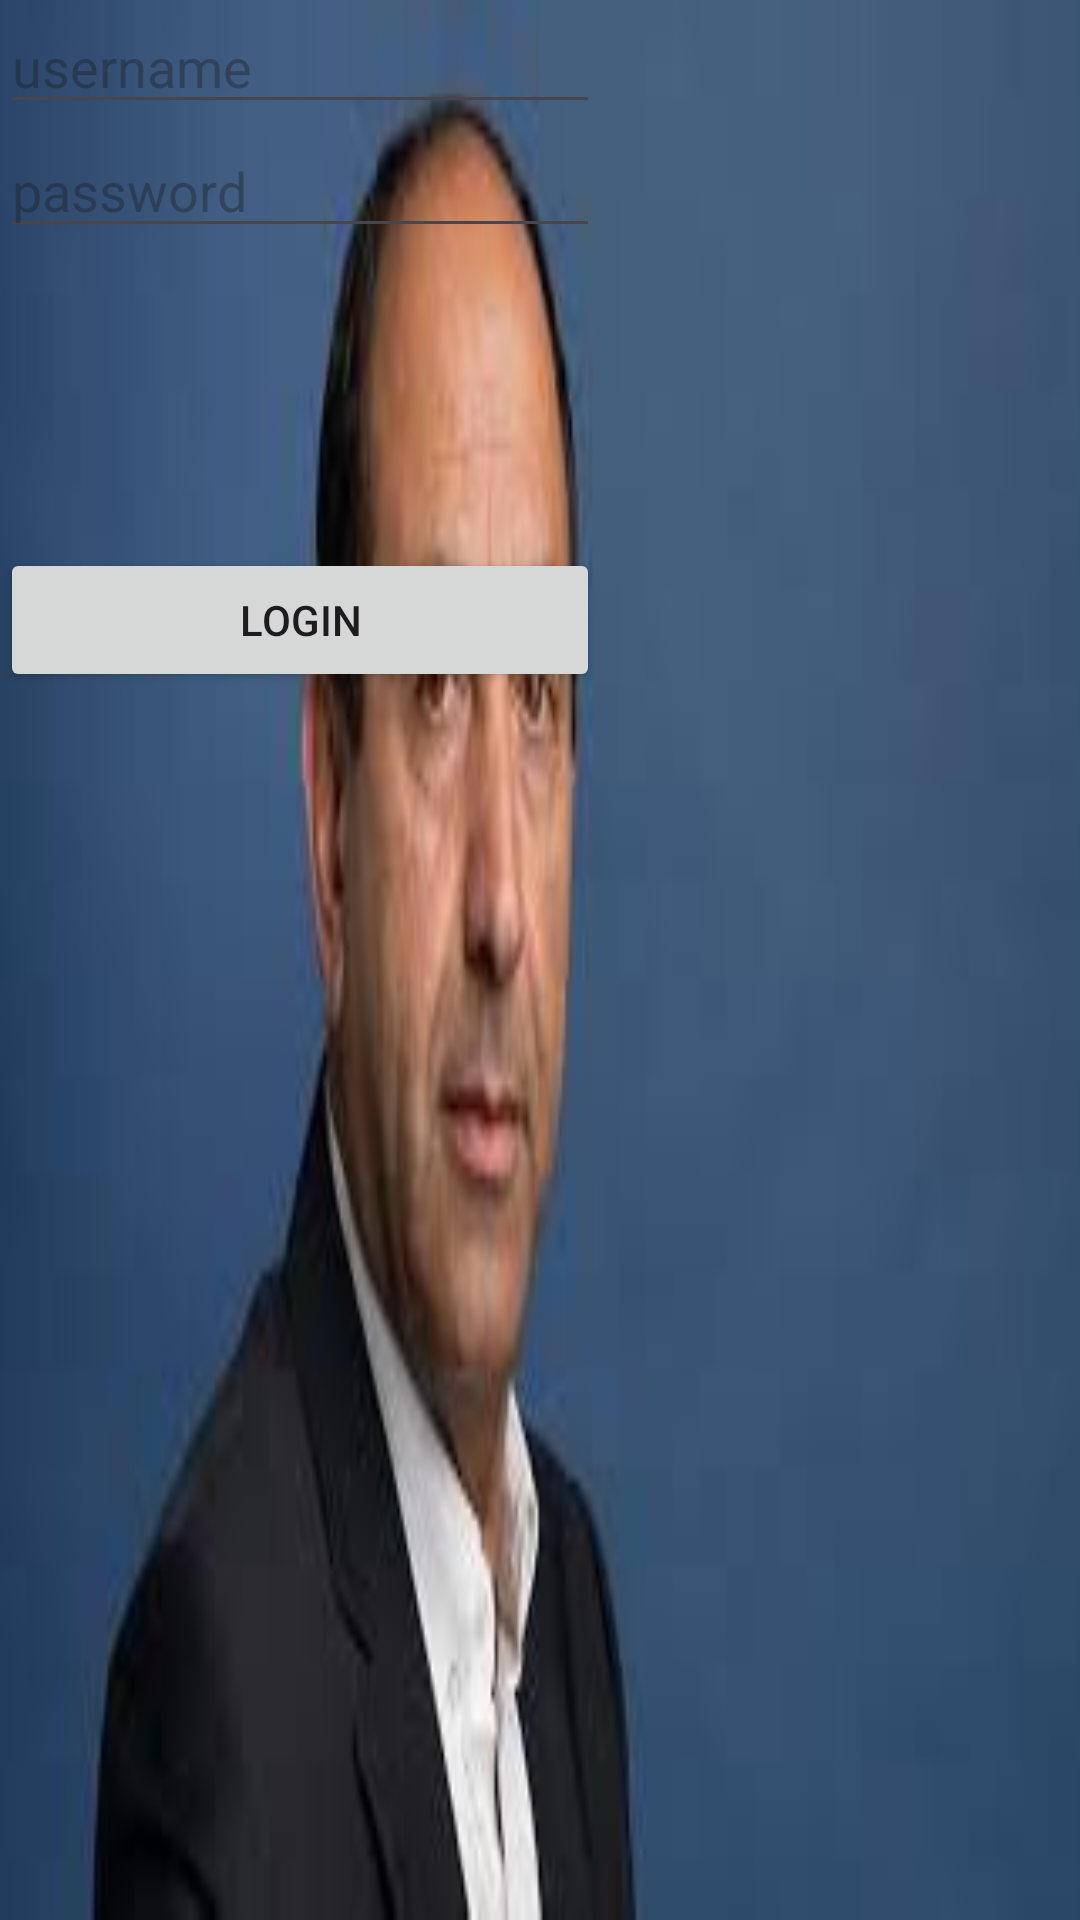

The Android layout XML behind this screen, and the referenced resources:
<!-- AndroidManifest.xml: application theme Theme.GuyApplication -->
<!-- res/layout/activity_costum.xml -->
<?xml version="1.0" encoding="utf-8"?>
<LinearLayout
    xmlns:android="http://schemas.android.com/apk/res/android"
    android:orientation="vertical"
    android:layout_width="match_parent"

    android:layout_height="match_parent"
    android:background="@drawable/img0">
<EditText
android:layout_width="200dp"
android:layout_height="wrap_content"
android:text=""
android:hint="username"
android:id="@+id/etUserName"
    />
<EditText
android:layout_width="200dp"
android:layout_height="wrap_content"
android:text=""
android:hint="password"
android:inputType="textPassword"
android:id="@+id/etPassword"
    />
<Button
android:layout_width="200dp"
android:layout_height="wrap_content"
android:id="@+id/btnDialogLogin"
android:text="Login"
android:layout_marginTop="100dp"
    />
    </LinearLayout>
<!-- resources referenced by this layout -->
<resources>
  <!-- drawable img0: png bitmap (drawable, 47346 bytes) -->
  <style name="Theme.GuyApplication" parent="Base.Theme.GuyApplication" />
  <style name="Base.Theme.GuyApplication" parent="Theme.Material3.DayNight">
          
          
      </style>
</resources>
